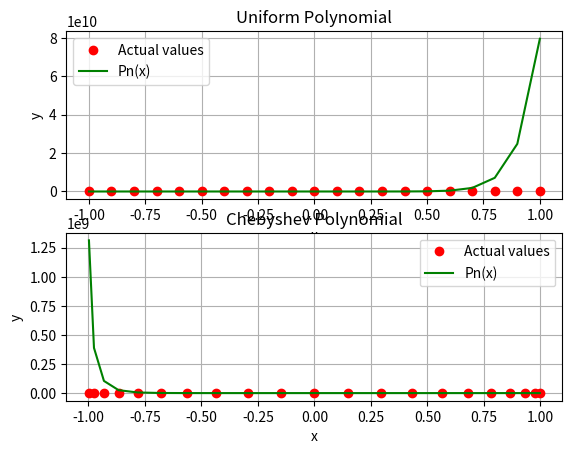

Source code (Python):
import math
import numpy as np
import matplotlib.pyplot as plt
# the lines above are used for the visualization
# This file can be run from command promp(python installed) from its location with: python project2.py

# The program runs calling init(), 
# After initializing some varibles with the node and function values first calls newtons1 function to generate the coefficients and saves then in an array varible
# Then it calls the newtons2 function which generates Pn(x) value and also saves in a variable
# This is done for each of the two x values=0.985 and 0.1
# It also calculates the actual value in function: actualValue(x) for each of the x values.
# Then it prints those calculations

def newtons1(points, f): #Newtons Divided Difference: Returns each of the coefficients x(k) from Newton Interpolation in an array
    returned=f
    n=len(points)
    y =  [[0 for x in range(n)] for y in range(n)] 
    coeficientsMatch=[]
    for i in range(0, len(points)):    
        y[i][0] = returned[i]
    for i in range(1, n): 
        for j in range(n - i):        
            y[j][i] = ((y[j][i - 1] - y[j + 1][i - 1]) / (points[j] - points[i + j]))
    for i in range(0, len(y)):
        coeficientsMatch.append(y[0][i])
    return coeficientsMatch

def newtons2(x, xk, f, nConstants): # Newtons Divided Difference: Returns the Pn value of the interpolation when x (0.985 or 0.1) value is provided 
    pn = f[0]
    for i in range(1, nConstants):
        error = 1; 
        for j in range(i): 
            error = error * (x - xk[j]); 
        pn = pn + (error * f[i])
    return pn

poly1= [] 
poly2= [] 

def f( myList = [], *args ): # Evaluates the function f(x) and returns this values in array
    polyFunction = []
    for x in myList:
        constantX= 1/(1+25*x**2)
        polyFunction.append(constantX)
    return polyFunction

def uniformlyNodes(): # Returns each of 21 Uniform nodes values in an array
    uNodes=[]
    for k in range(0, 21, 1):
        xk=-1+k*0.1
        uNodes.append(xk)
    return uNodes

def chebyshevNodes(): # Returns each of 21 Chebyshe nodes values in an array
    cNodes=[]
    for k in range(0, 21, 1):
        xk=math.cos(((2*k+1)/42)*math.pi)
        cNodes.append(xk)
    return cNodes

def actualValue(x): # Returns the actual function value for x=0.985 or x=0.1
    u=[]
    u.append(x)
    fu=f(u)
    uError=fu[0]
    return uError

def init():
    poly1 = uniformlyNodes() #array of 21 uniform nodes -> x(k): 0,1,...20
    poly2 = chebyshevNodes()
    maxits1=len(poly1) # number of interactions
    maxits2=len(poly2)
    newArray1=f(poly1) # function values array
    newArray2=f(poly2)
    c1=newtons1(poly1, newArray1) # returns array of coefficients from Newtons interpolation with parameters: poly1/poly2=uniform/chebys nodes, newArray1/newArray2=function values
    c2=newtons1(poly2, newArray2)
    xU1=0.985
    xU2=0.1
    aValue1=actualValue(xU1)
    aValue2=actualValue(xU2)
    pnUniform1 = newtons2(xU1, poly1, c1, maxits1) # gets the Newtons Interpolation Polynomial value from parameters: 
    pnUniform2 = newtons2(xU2, poly1, c1, maxits1)
    pnChebys1 = newtons2(xU1, poly2, c2, maxits2)
    pnChebys2 = newtons2(xU2, poly2, c2, maxits2)
    
    print("Final Value of Uniform x=0.985 : " , pnUniform1)
    print("-------------> Uniform Error at x=0.985 : " , abs(pnUniform1 - aValue1))
    print("Final Value of Uniform x=0.1 : " , pnUniform2)
    print("-------------> Uniform Error at x=0.1 : " , abs(pnUniform2 - aValue2))

    print("Final Value of chebyshev x=0.985 : " , pnChebys1)
    print("-------------> chebyshev Error at x=0.985 : " , abs(pnChebys1 -aValue1))
    print("Final Value of chebyshev x=0.1 : " , pnChebys2)
    print("------------> chebyshev Error at x=0.1 : " , abs(pnChebys2 - aValue2))

    # Visualization
    p1=[]
    p2=[]
    polyNew1=np.arange(-1.0+0.985, 1.1+0.985, 0.1) # random values to approximate only for x=0.985 and match the 21 nodes are given here
    for i in polyNew1:
        y1=newtons2(i, poly1, c1, maxits1) # returns an array of f(x) values from interpolation with parameters: i=x value, poly1/poly2=uniform/chebys nodes, c1=coefficients,maxits1=# iterations
        p1.append(y1)
    
    for i in polyNew1:
        y2=newtons2(i, poly2, c2, maxits2)
        p2.append(y2)
        
    plt.subplot(2, 1, 1)
    plt.plot(poly1, newArray1,'ro', label='Actual values') 
    plt.plot(poly1, p1, "-g", label='Pn(x)')
    plt.title("Uniform Polynomial") 
    plt.xlabel('x')
    plt.ylabel('y')
    plt.legend()
    plt.grid(True)

    plt.subplot(2, 1, 2) 
    plt.plot(poly2, newArray2,'ro', label='Actual values') 
    plt.plot(poly2, p2, "-g", label='Pn(x)')
    plt.title("Chebyshev Polynomial") 
    plt.xlabel('x')
    plt.ylabel('y')
    plt.legend()
    plt.grid(True)
    
   
    plt.show()
  
    
init()





